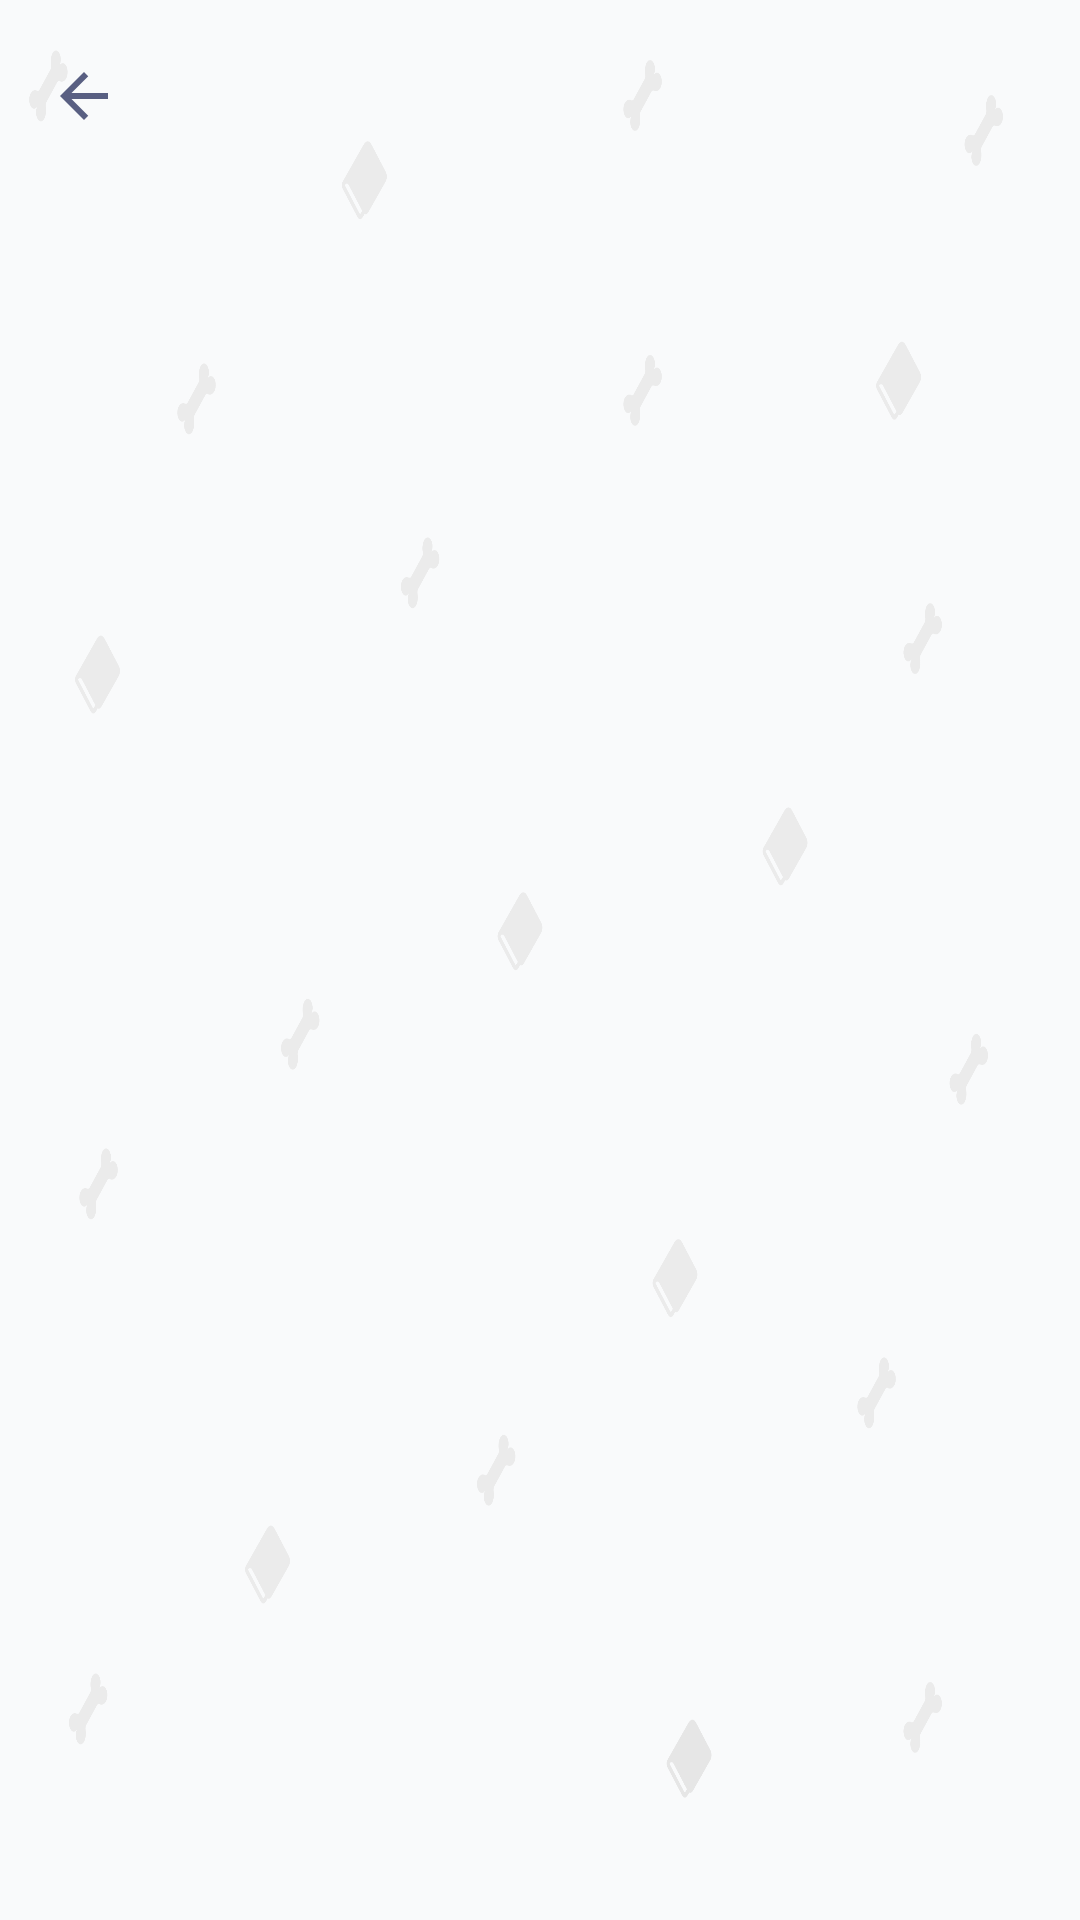

Here is an Android app screen rendered from its layout file. Give the layout XML and the strings, colors and styles it references.
<!-- AndroidManifest.xml: application theme Theme.Knowvamobile -->
<!-- res/layout/activity_flashcard_viewer.xml -->
<?xml version="1.0" encoding="utf-8"?>
<androidx.coordinatorlayout.widget.CoordinatorLayout
    xmlns:android="http://schemas.android.com/apk/res/android"
    xmlns:app="http://schemas.android.com/apk/res-auto"
    android:layout_width="match_parent"
    android:layout_height="match_parent"
    android:background="@drawable/background">

    
    <com.google.android.material.appbar.MaterialToolbar
        android:id="@+id/toolbar"
        android:layout_width="match_parent"
        android:layout_height="?attr/actionBarSize"
        app:navigationIcon="@drawable/ic_arrow_back_24"
        app:title="" />

    
    <androidx.core.widget.NestedScrollView
        android:layout_width="match_parent"
        android:layout_height="match_parent"
        android:layout_marginTop="?attr/actionBarSize"
        android:fillViewport="true">

        <LinearLayout
            android:layout_width="match_parent"
            android:layout_height="wrap_content"
            android:orientation="vertical">

            
            <androidx.viewpager2.widget.ViewPager2
                android:id="@+id/vpCards"
                android:layout_width="match_parent"
                android:layout_height="600dp"
                android:paddingLeft="16dp"
                android:paddingRight="16dp"
                android:clipToPadding="false"
                android:overScrollMode="never"/>

            
            <com.google.android.material.tabs.TabLayout
                android:id="@+id/tabDots"
                android:layout_width="wrap_content"
                android:layout_height="wrap_content"
                android:layout_gravity="center_horizontal"
                android:layout_marginTop="8dp"
                android:layout_marginBottom="4dp"
                app:tabIndicatorHeight="0dp"/>

            
            <LinearLayout
                android:layout_width="match_parent"
                android:layout_height="wrap_content"
                android:orientation="vertical"
                android:padding="16dp">

                <TextView
                    android:id="@+id/tvSetTitle"
                    android:layout_width="match_parent"
                    android:layout_height="wrap_content"
                    android:textColor="@color/on_surface"
                    android:textStyle="bold"
                    android:textSize="18sp"
                    android:maxLines="2"
                    android:ellipsize="end"/>

                <LinearLayout
                    android:layout_width="match_parent"
                    android:layout_height="wrap_content"
                    android:orientation="horizontal"
                    android:gravity="center_vertical"
                    android:layout_marginTop="8dp">

                    <TextView
                        android:id="@+id/tvUsername"
                        android:layout_width="wrap_content"
                        android:layout_height="wrap_content"
                        android:textColor="@color/on_surface_variant"
                        android:textSize="14sp"/>

                    <TextView
                        android:id="@+id/tvTerms"
                        android:layout_width="wrap_content"
                        android:layout_height="wrap_content"
                        android:layout_marginStart="12dp"
                        android:textColor="@color/on_surface_variant"
                        android:textSize="14sp"/>
                </LinearLayout>
            </LinearLayout>

            
            <com.google.android.material.button.MaterialButton
                android:id="@+id/btnExamMode"
                android:layout_width="match_parent"
                android:layout_height="56dp"
                android:layout_marginTop="12dp"
                android:layout_marginBottom="12dp"
                android:layout_marginStart="16dp"
                android:layout_marginEnd="16dp"
                android:text="📝 Exam Mode"
                android:textSize="16sp"
                android:textStyle="bold"
                android:gravity="start"
                app:cornerRadius="12dp"
                app:iconGravity="textStart"
                app:iconPadding="8dp"
                app:backgroundTint="@color/primary"
                android:textColor="@color/on_primary"
                android:elevation="4dp"/>

            
            <View
                android:layout_width="match_parent"
                android:layout_height="1dp"
                android:background="@color/outline"/>

            
            <TextView
                android:id="@+id/tvTermsHeader"
                android:layout_width="match_parent"
                android:layout_height="wrap_content"
                android:text="Terms"
                android:textStyle="bold"
                android:textSize="16sp"
                android:textColor="@color/on_surface"
                android:paddingLeft="16dp"
                android:paddingRight="16dp"
                android:paddingTop="12dp"
                android:paddingBottom="8dp"/>

            
            <androidx.recyclerview.widget.RecyclerView
                android:id="@+id/rvTerms"
                android:layout_width="match_parent"
                android:layout_height="wrap_content"
                android:paddingLeft="16dp"
                android:paddingRight="16dp"
                android:nestedScrollingEnabled="false"
                android:overScrollMode="never"/>

            <View
                android:layout_width="match_parent"
                android:layout_height="24dp"/>
        </LinearLayout>
    </androidx.core.widget.NestedScrollView>
</androidx.coordinatorlayout.widget.CoordinatorLayout>
<!-- resources referenced by this layout -->
<resources>
  <color name="on_primary">#a8e1bd</color>
  <color name="on_surface">#1F2937</color>
  <color name="on_surface_variant">#6B7280</color>
  <color name="outline">#E5E7EB</color>
  <color name="primary">#0F5136</color>
  <!-- drawable background: png bitmap (drawable, 104405 bytes) -->
  <!-- drawable ic_arrow_back_24 (drawable) -->
  <?xml version="1.0" encoding="utf-8"?>
  <vector xmlns:android="http://schemas.android.com/apk/res/android"
      android:width="24dp"
      android:height="24dp"
      android:viewportWidth="24"
      android:viewportHeight="24">
      <path
          android:fillColor="#595F82"
          android:pathData="M20,11H7.83l5.59,-5.59L12,4l-8,8 8,8 1.41,-1.41L7.83,13H20v-2z"/>
  </vector>
  <style name="Theme.Knowvamobile" parent="Base.Theme.Knowvamobile" />
  <style name="Base.Theme.Knowvamobile" parent="Theme.Material3.DayNight.NoActionBar">
          <item name="colorPrimary">@color/primary</item>
          <item name="colorOnPrimary">@color/on_primary</item>
          <item name="colorSurface">@color/surface</item>
          <item name="colorOnSurface">@color/on_surface</item>
          <item name="colorSurfaceVariant">@color/surface_variant</item>
          <item name="colorOnSurfaceVariant">@color/on_surface_variant</item>
      </style>
  <color name="surface">#FFFFFF</color>
  <color name="surface_variant">#F2F4F7</color>
</resources>
